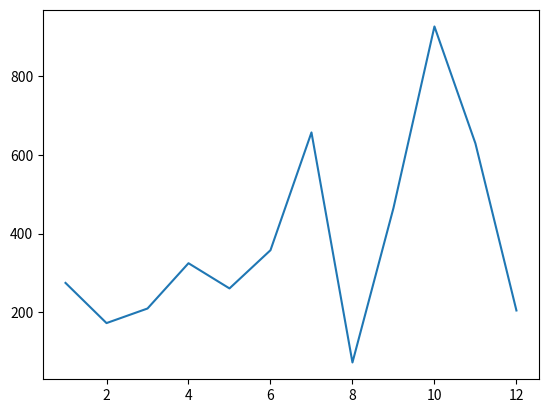

Here is the Python script that generated this plot:
#MODULES INTRODUCTION
#importing datetime from module datetime
from datetime import datetime
current_time = datetime.now()
print(current_time)
#result : 2020-02-25 08:52:54.051234

#random : allows you to generate numbers or select items at random
# Import random below:
import random

# Create random_list below:
random_list =[]

# Create randomer_number below:
random_list = [random.randint(1,100) for i in range(101)]
randomer_number = random.choice(random_list)
# Print randomer_number below:
print (randomer_number)

#COMBINATION MODULES RANDOM AND PLOT
from matplotlib import pyplot as plt
import random
numbers_a = range(1,13) #range of numbers 1 through 12 (inclusive)
numbers_b = random.sample(range(1000),12)#random sample of twelve numbers within range(1000).
plt.plot(numbers_a,numbers_b)
plt.show()